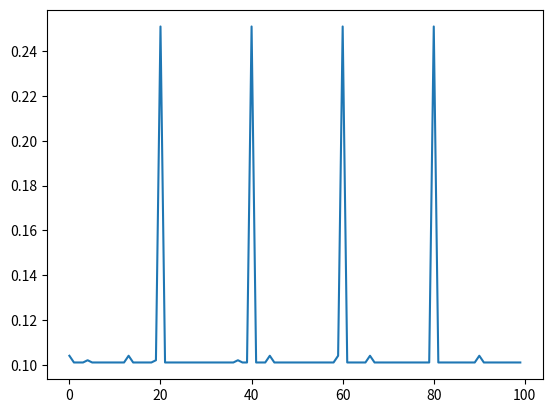

The matplotlib source for this figure:
import matplotlib.pyplot as plt
arr = [0.104, 0.1010001, 0.1010001, 0.1010001, 0.102, 0.1010001, 0.1010001, 0.1010001, 0.1010001, 0.1010001, 0.1010001, 0.1010001, 0.1010001, 0.1040001, 0.1010001, 0.1010001, 0.1010001, 0.1010001, 0.1010001, 0.102, 0.2509999, 0.1009998, 0.1009998, 0.1009998, 0.1009998, 0.1009998, 0.1009998, 0.1009998, 0.1009998, 0.1009998, 0.1009998, 0.1009998, 0.1009998, 0.1009998, 0.1009998, 0.1009998, 0.1009998, 0.1020002, 0.1009998, 0.1010003, 0.2509999, 0.1009998, 0.1009998, 0.1009998, 0.1039996, 0.1009998, 0.1009998, 0.1009998, 0.1009998, 0.1009998, 0.1009998, 0.1009998, 0.1009998, 0.1009998, 0.1009998, 0.1009998, 0.1010003, 0.1009998, 0.1009998, 0.1040001, 0.2510004, 0.1010008, 0.1009998, 0.1009998, 0.1009998, 0.1010008, 0.1040001, 0.1009998, 0.1010008, 0.1009998, 0.1009998, 0.1009998, 0.1010008, 0.1009998, 0.1009998, 0.1009998, 0.1010008, 0.1009998, 0.1009998, 0.1009998, 0.2510004, 0.1009998, 0.1010008, 0.1009998, 0.1009998, 0.1009998, 0.1010008, 0.1009998, 0.1009998, 0.1009998, 0.1040001, 0.1009998, 0.1009998, 0.1010008, 0.1009998, 0.1009998, 0.1009998, 0.1010008, 0.1009998, 0.1009998]
plt.plot(arr)
plt.show()